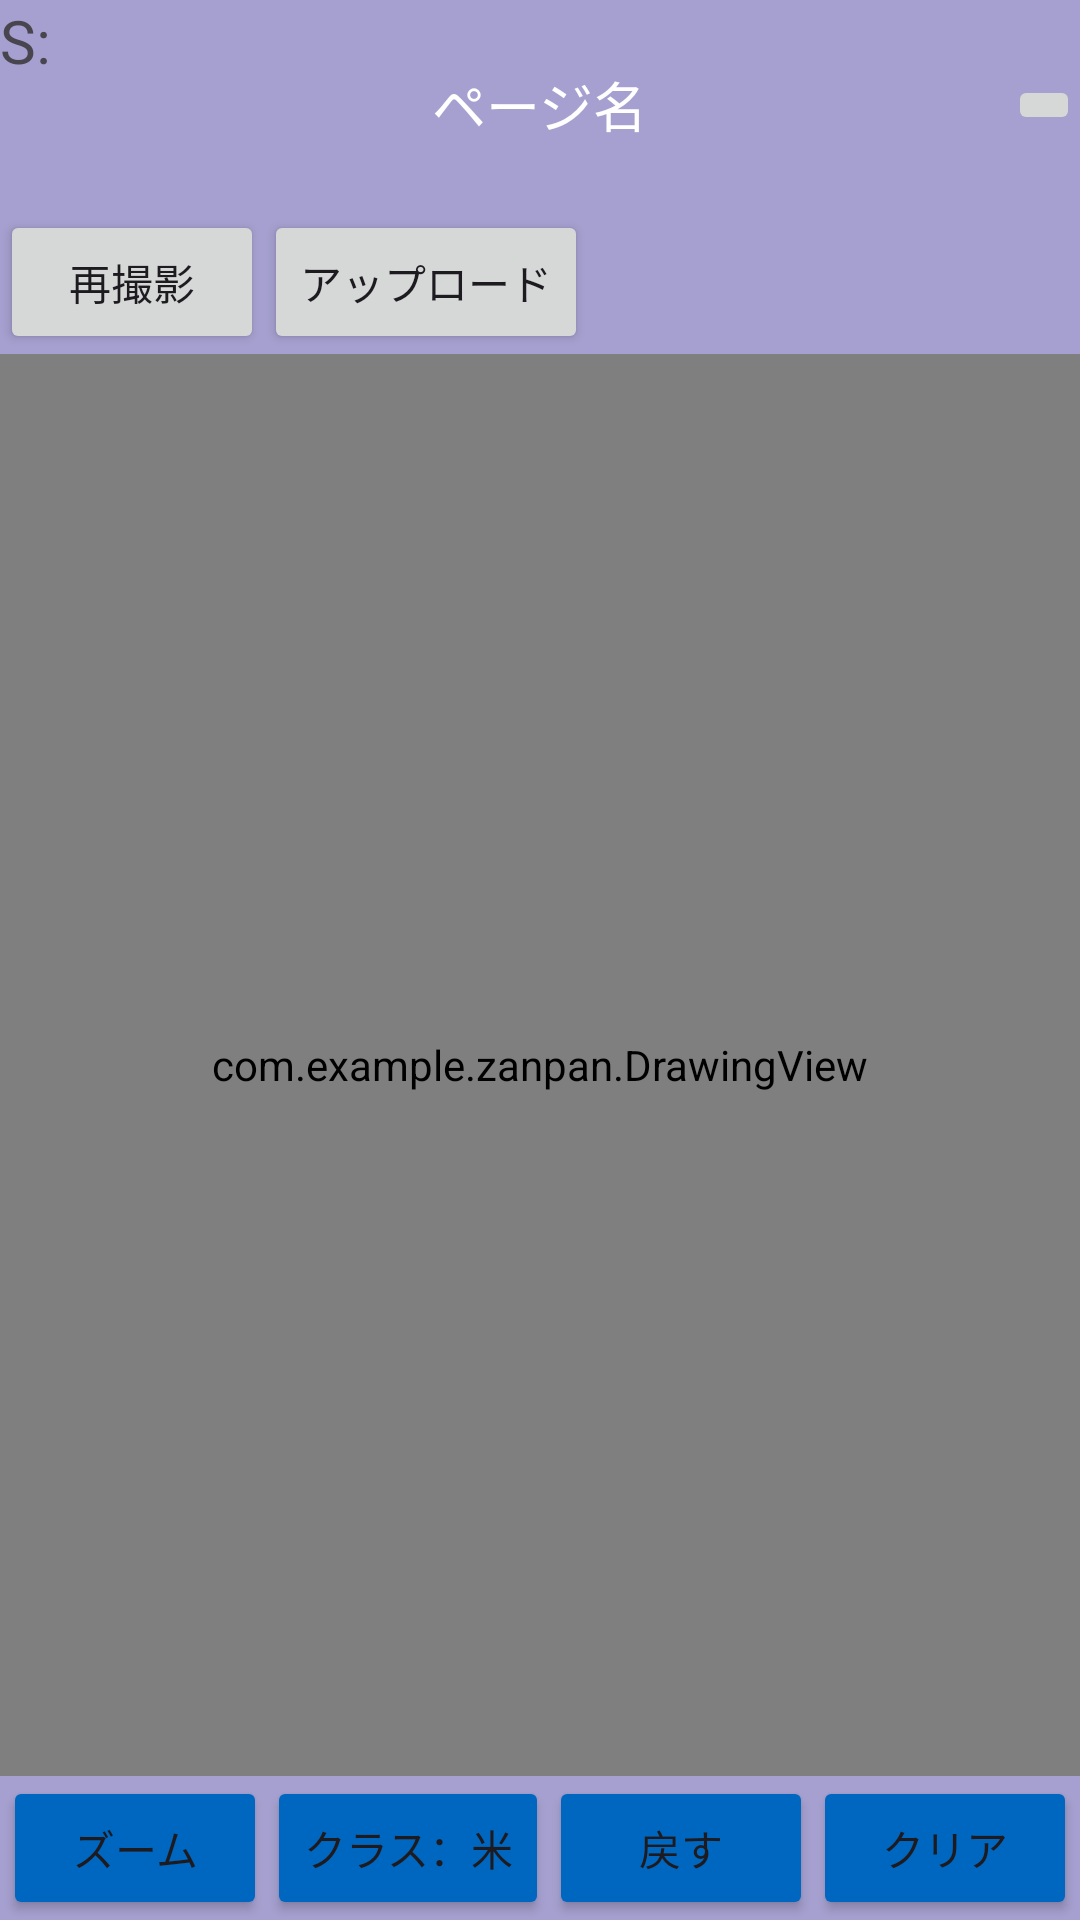

Reconstruct the res/layout file that produces this screen, plus the resources it refers to.
<!-- AndroidManifest.xml: application theme Theme.Zanpan -->
<!-- res/layout/activity_annotation.xml -->
<?xml version="1.0" encoding="utf-8"?>
<androidx.constraintlayout.widget.ConstraintLayout xmlns:android="http://schemas.android.com/apk/res/android"
    xmlns:app="http://schemas.android.com/apk/res-auto"
    xmlns:tools="http://schemas.android.com/tools"
    android:layout_width="match_parent"
    android:layout_height="match_parent"
    tools:context=".MainActivity">
    <LinearLayout
        android:layout_width="match_parent"
        android:layout_height="match_parent"
        android:orientation="vertical"
        android:background="#000000">
        <LinearLayout
            android:layout_width="match_parent"
            android:layout_height="match_parent"
            android:gravity="center_horizontal"
            android:background="#FFFFFF"
            android:orientation="vertical">
            <include layout="@layout/header_layout" />
            <LinearLayout
                android:layout_width="match_parent"
                android:layout_height="match_parent"
                android:orientation="vertical"
                android:background="#000000">
                <LinearLayout
                    android:layout_width="match_parent"
                    android:layout_height="wrap_content"
                    android:orientation="horizontal"
                    android:background="@color/header">
                    <Button
                        android:id="@+id/camera_btn"
                        android:layout_width="wrap_content"
                        android:layout_height="wrap_content"
                        android:text="再撮影"
                        android:layout_alignParentLeft="true"/>
                    <Button
                        android:id="@+id/upload_btn"
                        android:layout_width="wrap_content"
                        android:layout_height="wrap_content"
                        android:text="アップロード"
                        android:layout_alignParentRight="true"/>






                </LinearLayout>
                <RelativeLayout
                    android:layout_width="match_parent"
                    android:layout_height="match_parent"
                    android:layout_weight="1"
                    tools:context=".MainActivity">
                    <ImageView
                        android:id="@+id/image_view"
                        android:layout_width="match_parent"
                        android:layout_height="match_parent"
                        android:contentDescription="description" />
                    <com.example.zanpan.DrawingView
                        android:id="@+id/drawingView"
                        android:layout_width="match_parent"
                        android:layout_height="match_parent"
                        android:background="@android:color/transparent"/>


                </RelativeLayout>
                <LinearLayout
                    android:layout_width="match_parent"
                    android:layout_height="wrap_content"
                    android:orientation="horizontal"
                    android:background="@color/header"
                    android:gravity="center_horizontal">
                    <Button
                        android:id="@+id/zoom_btn"
                        android:layout_width="wrap_content"
                        android:layout_height="wrap_content"
                        android:backgroundTint="#FF0067C0"
                        android:text="ズーム"/>
                    <Button
                        android:id="@+id/class_btn"
                        android:layout_width="wrap_content"
                        android:layout_height="wrap_content"
                        android:backgroundTint="#FF0067C0"
                        android:text="クラス：米"/>
                    <Button
                        android:id="@+id/back_btn"
                        android:layout_width="wrap_content"
                        android:layout_height="wrap_content"
                        android:backgroundTint="#FF0067C0"
                        android:text="戻す"/>
                    <Button
                        android:id="@+id/remove_btn"
                        android:layout_width="wrap_content"
                        android:layout_height="wrap_content"
                        android:backgroundTint="#0067C0"
                        android:text="クリア"/>
                </LinearLayout>

            </LinearLayout>
        </LinearLayout>
    </LinearLayout>
    <TextView
        android:id="@+id/scaleFactorTextView"
        android:layout_width="wrap_content"
        android:layout_height="wrap_content"
        android:layout_margin="16dp"
        android:layout_marginStart="104dp"
        android:layout_marginTop="688dp"
        android:text="S:"
        android:textSize="20sp" />

</androidx.constraintlayout.widget.ConstraintLayout>
<!-- res/layout/header_layout.xml (included above) -->
<?xml version="1.0" encoding="utf-8"?>
<RelativeLayout xmlns:android="http://schemas.android.com/apk/res/android"
    android:layout_width="match_parent"
    android:layout_height="70dp"
    android:background="@color/header">

    
    <ImageButton
        android:id="@+id/home_btn"
        android:layout_width="wrap_content"
        android:layout_height="wrap_content"
        android:layout_centerVertical="true"
        android:contentDescription="ホーム"
        android:src="@drawable/home"
        android:layout_alignParentRight="true" />

    <TextView
        android:id="@+id/page_name"
        android:layout_width="wrap_content"
        android:layout_height="wrap_content"
        android:text="ページ名"
        android:textColor="#FFFFFF"
        android:textSize="18sp"
        android:layout_centerInParent="true" />



</RelativeLayout>
<!-- resources referenced by this layout -->
<resources>
  <color name="header">#A5A0CF</color>
  <style name="Theme.Zanpan" parent="Base.Theme.Zanpan" />
  <style name="Base.Theme.Zanpan" parent="Theme.Material3.DayNight.NoActionBar">
          
          
      </style>
</resources>
